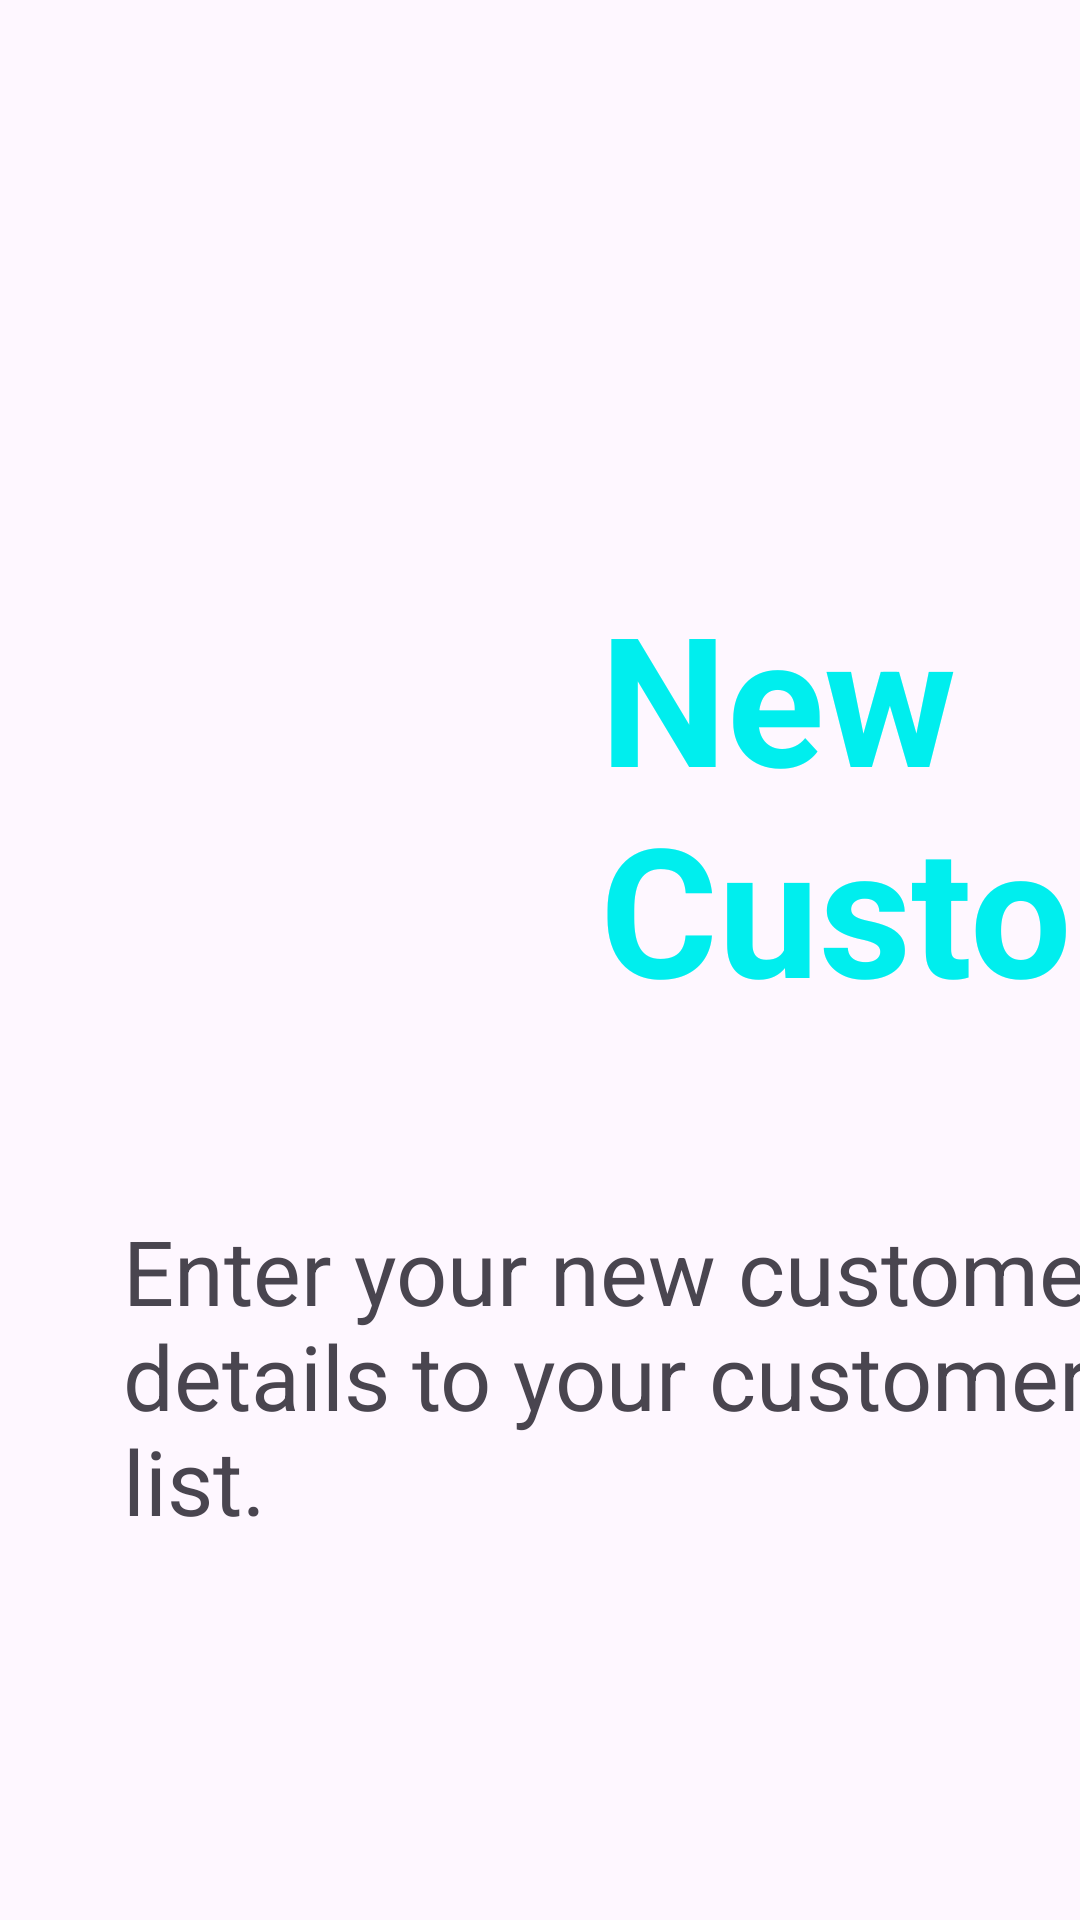

The Android layout XML behind this screen, and the referenced resources:
<!-- AndroidManifest.xml: application theme Theme.ClientKeeper -->
<!-- res/layout/activity_new_customer.xml -->
<?xml version="1.0" encoding="utf-8"?>
<androidx.constraintlayout.widget.ConstraintLayout xmlns:android="http://schemas.android.com/apk/res/android"
    xmlns:app="http://schemas.android.com/apk/res-auto"
    xmlns:tools="http://schemas.android.com/tools"
    android:layout_width="match_parent"
    android:layout_height="match_parent"
    tools:context=".NewCustomerActivity">

    <TextView
        android:id="@+id/textView7"
        android:layout_width="wrap_content"
        android:layout_height="wrap_content"
        android:layout_marginStart="200dp"
        android:layout_marginTop="192dp"
        android:text="New Customer"
        android:textColor="#00EEEE"
        android:textSize="60dp"
        android:textStyle="bold"
        app:layout_constraintStart_toStartOf="parent"
        app:layout_constraintTop_toTopOf="parent" />

    <TextView
        android:id="@+id/textView9"
        android:layout_width="wrap_content"
        android:layout_height="wrap_content"
        android:layout_marginStart="41dp"
        android:layout_marginTop="61dp"
        android:text="Enter your new customer details to your customer list."
        android:textSize="30dp"
        app:layout_constraintStart_toStartOf="parent"
        app:layout_constraintTop_toBottomOf="@+id/textView7" />

    <TextView
        android:id="@+id/textView10"
        android:layout_width="wrap_content"
        android:layout_height="wrap_content"
        android:layout_marginStart="83dp"
        android:layout_marginTop="116dp"
        android:text="Index Number"
        android:textSize="40dp"
        app:layout_constraintStart_toStartOf="parent"
        app:layout_constraintTop_toBottomOf="@+id/textView9" />

    <TextView
        android:id="@+id/textView11"
        android:layout_width="wrap_content"
        android:layout_height="wrap_content"
        android:layout_marginStart="83dp"
        android:layout_marginTop="34dp"
        android:text="Name"
        android:textSize="40dp"
        app:layout_constraintStart_toStartOf="parent"
        app:layout_constraintTop_toBottomOf="@+id/textView10" />

    <TextView
        android:id="@+id/textView12"
        android:layout_width="wrap_content"
        android:layout_height="wrap_content"
        android:layout_marginStart="86dp"
        android:layout_marginTop="27dp"
        android:text="NIC"
        android:textSize="40dp"
        app:layout_constraintStart_toStartOf="parent"
        app:layout_constraintTop_toBottomOf="@+id/textView11" />

    <TextView
        android:id="@+id/textView13"
        android:layout_width="wrap_content"
        android:layout_height="wrap_content"
        android:layout_marginStart="86dp"
        android:layout_marginTop="37dp"
        android:text="Birthdate"
        android:textSize="40dp"
        app:layout_constraintStart_toStartOf="parent"
        app:layout_constraintTop_toBottomOf="@+id/textView12" />

    <TextView
        android:id="@+id/textView14"
        android:layout_width="wrap_content"
        android:layout_height="wrap_content"
        android:layout_marginStart="86dp"
        android:layout_marginTop="31dp"
        android:text="Gender"
        android:textSize="40dp"
        app:layout_constraintStart_toStartOf="parent"
        app:layout_constraintTop_toBottomOf="@+id/textView13" />

    <TextView
        android:id="@+id/textView15"
        android:layout_width="wrap_content"
        android:layout_height="wrap_content"
        android:layout_marginStart="83dp"
        android:layout_marginTop="24dp"
        android:text="Phone Number"
        android:textSize="40dp"
        app:layout_constraintStart_toStartOf="parent"
        app:layout_constraintTop_toBottomOf="@+id/textView14" />

    <TextView
        android:id="@+id/textView16"
        android:layout_width="wrap_content"
        android:layout_height="wrap_content"
        android:layout_marginStart="83dp"
        android:layout_marginTop="31dp"
        android:text="Address"
        android:textSize="40dp"
        app:layout_constraintStart_toStartOf="parent"
        app:layout_constraintTop_toBottomOf="@+id/textView15" />

    <EditText
        android:id="@+id/editTextIndexNo"
        android:layout_width="wrap_content"
        android:layout_height="wrap_content"
        android:layout_marginStart="83dp"
        android:layout_marginTop="125dp"
        android:ems="10"
        android:hint="Enter index no"
        android:inputType="text"
        android:textSize="30dp"
        app:layout_constraintStart_toEndOf="@+id/textView10"
        app:layout_constraintTop_toBottomOf="@+id/textView9" />

    <EditText
        android:id="@+id/editTextName"
        android:layout_width="wrap_content"
        android:layout_height="wrap_content"
        android:layout_marginStart="227dp"
        android:layout_marginTop="27dp"
        android:ems="10"
        android:hint="Enter Name"
        android:inputType="text"
        android:textSize="30dp"
        app:layout_constraintStart_toEndOf="@+id/textView11"
        app:layout_constraintTop_toBottomOf="@+id/editTextIndexNo" />

    <EditText
        android:id="@+id/editTextNIC"
        android:layout_width="wrap_content"
        android:layout_height="wrap_content"
        android:layout_marginStart="266dp"
        android:layout_marginTop="19dp"
        android:ems="10"
        android:hint="Enter NIC"
        android:inputType="text"
        android:textSize="30dp"
        app:layout_constraintStart_toEndOf="@+id/textView12"
        app:layout_constraintTop_toBottomOf="@+id/editTextName" />

    <EditText
        android:id="@+id/editTextBirthdate"
        android:layout_width="wrap_content"
        android:layout_height="wrap_content"
        android:layout_marginStart="167dp"
        android:layout_marginTop="27dp"
        android:ems="10"
        android:hint="Enter Birthdate"
        android:inputType="text"
        android:textSize="30dp"
        app:layout_constraintStart_toEndOf="@+id/textView13"
        app:layout_constraintTop_toBottomOf="@+id/editTextNIC" />

    <EditText
        android:id="@+id/editTextGender"
        android:layout_width="wrap_content"
        android:layout_height="wrap_content"
        android:layout_marginStart="203dp"
        android:layout_marginTop="22dp"
        android:ems="10"
        android:hint="Enter Gender"
        android:inputType="text"
        android:textSize="30dp"
        app:layout_constraintStart_toEndOf="@+id/textView14"
        app:layout_constraintTop_toBottomOf="@+id/editTextBirthdate" />

    <EditText
        android:id="@+id/editTextPn"
        android:layout_width="wrap_content"
        android:layout_height="wrap_content"
        android:layout_marginStart="70dp"
        android:layout_marginTop="21dp"
        android:ems="10"
        android:hint="Enter Phone No"
        android:inputType="text"
        android:textSize="30dp"
        app:layout_constraintStart_toEndOf="@+id/textView15"
        app:layout_constraintTop_toBottomOf="@+id/editTextGender" />

    <EditText
        android:id="@+id/editTextAddress"
        android:layout_width="wrap_content"
        android:layout_height="wrap_content"
        android:layout_marginStart="190dp"
        android:layout_marginTop="20dp"
        android:ems="10"
        android:hint="Enter Address"
        android:inputType="text"
        android:textSize="30dp"
        app:layout_constraintStart_toEndOf="@+id/textView16"
        app:layout_constraintTop_toBottomOf="@+id/editTextPn" />

    <Button
        android:id="@+id/btnSubmitCustomer"
        android:layout_width="wrap_content"
        android:layout_height="wrap_content"
        android:layout_marginStart="240dp"
        android:layout_marginTop="52dp"
        android:text="Submit New Customer Details"
        android:textSize="30dp"
        app:layout_constraintStart_toStartOf="parent"
        app:layout_constraintTop_toBottomOf="@+id/editTextAddress" />

    <ImageView
        android:id="@+id/imageView"
        android:layout_width="wrap_content"
        android:layout_height="wrap_content"
        android:layout_marginStart="39dp"
        android:layout_marginTop="33dp"
        app:layout_constraintStart_toStartOf="parent"
        app:layout_constraintTop_toTopOf="parent"
        app:srcCompat="@drawable/profileblue" />

    <TextView
        android:id="@+id/txtUsername"
        android:layout_width="347dp"
        android:layout_height="58dp"
        android:layout_marginStart="43dp"
        android:layout_marginTop="81dp"
        android:text=" "
        android:textSize="50dp"
        app:layout_constraintStart_toEndOf="@+id/imageView"
        app:layout_constraintTop_toTopOf="parent" />
</androidx.constraintlayout.widget.ConstraintLayout>
<!-- resources referenced by this layout -->
<resources>
  <style name="Theme.ClientKeeper" parent="Base.Theme.ClientKeeper" />
  <style name="Base.Theme.ClientKeeper" parent="Theme.Material3.DayNight.NoActionBar">
          
          
      </style>
</resources>
